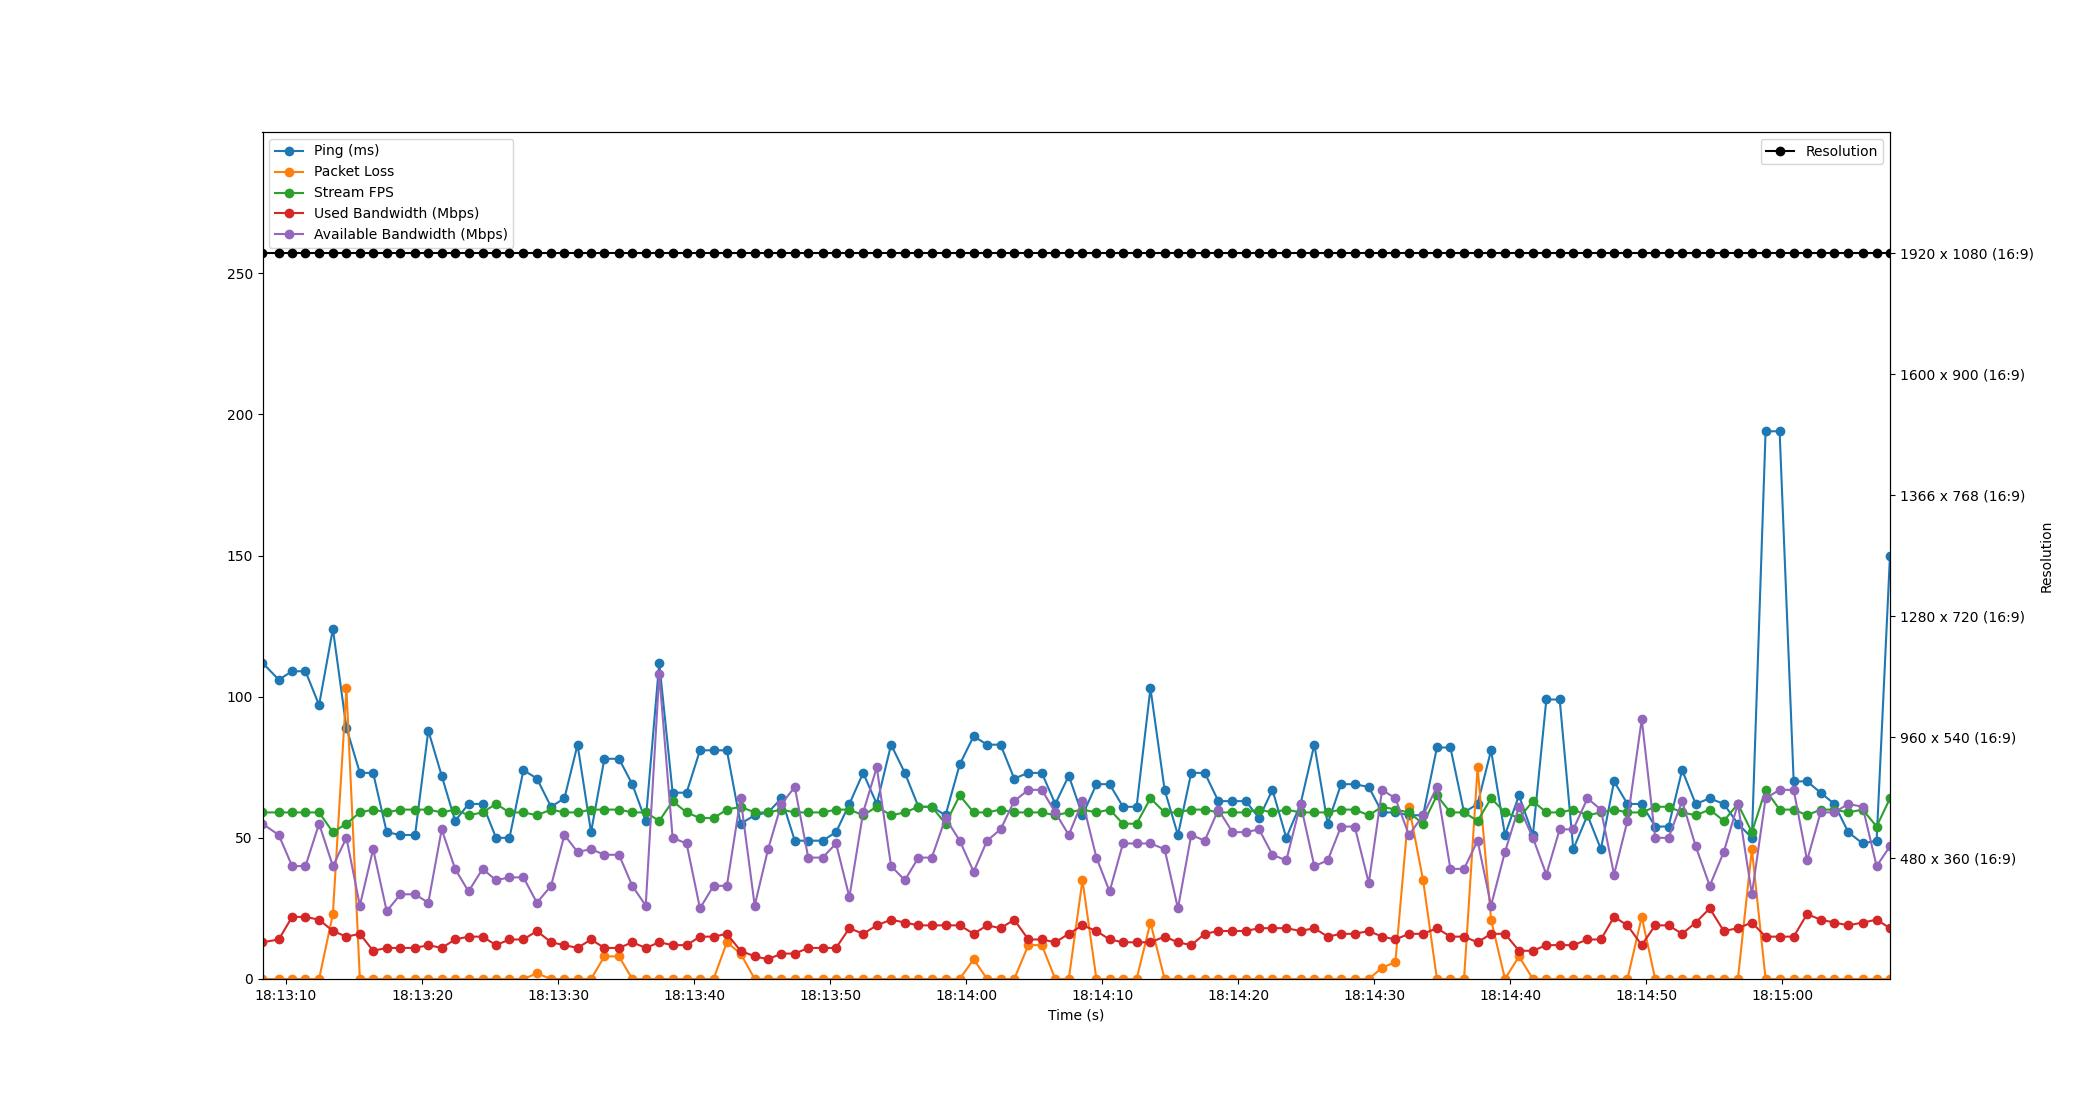

Source data for this figure (header and first rows):
Time, Timestamp, Ping, Packet Loss, Stream FPS, Used Bandwidth, Resolution, Available Bandwidth
1.6689300537109375e-06, 2023-07-11 18:13:08.273035, 112, 0, 59, 13, 1920 x 1080 (16:9), 55
1.196, 2023-07-11 18:13:09.468868, 106, 0, 59, 14, 1920 x 1080 (16:9), 51
2.176, 2023-07-11 18:13:10.449032, 109, 0, 59, 22, 1920 x 1080 (16:9), 40
3.16, 2023-07-11 18:13:11.432891, 109, 0, 59, 22, 1920 x 1080 (16:9), 40
4.158, 2023-07-11 18:13:12.430944, 97, 0, 59, 21, 1920 x 1080 (16:9), 55
5.173, 2023-07-11 18:13:13.446458, 124, 23, 52, 17, 1920 x 1080 (16:9), 40
6.169, 2023-07-11 18:13:14.441679, 89, 103, 55, 15, 1920 x 1080 (16:9), 50
7.156, 2023-07-11 18:13:15.429432, 73, 0, 59, 16, 1920 x 1080 (16:9), 26
8.131, 2023-07-11 18:13:16.404486, 73, 0, 60, 10, 1920 x 1080 (16:9), 46
9.131, 2023-07-11 18:13:17.404318, 52, 0, 59, 11, 1920 x 1080 (16:9), 24
10.14, 2023-07-11 18:13:18.411083, 51, 0, 60, 11, 1920 x 1080 (16:9), 30
11.21, 2023-07-11 18:13:19.487031, 51, 0, 60, 11, 1920 x 1080 (16:9), 30
12.19, 2023-07-11 18:13:20.460317, 88, 0, 60, 12, 1920 x 1080 (16:9), 27
13.17, 2023-07-11 18:13:21.444029, 72, 0, 59, 11, 1920 x 1080 (16:9), 53
14.16, 2023-07-11 18:13:22.432413, 56, 0, 60, 14, 1920 x 1080 (16:9), 39
15.14, 2023-07-11 18:13:23.417155, 62, 0, 58, 15, 1920 x 1080 (16:9), 31
16.18, 2023-07-11 18:13:24.449653, 62, 0, 59, 15, 1920 x 1080 (16:9), 39
17.17, 2023-07-11 18:13:25.439090, 50, 0, 62, 12, 1920 x 1080 (16:9), 35
18.16, 2023-07-11 18:13:26.428345, 50, 0, 59, 14, 1920 x 1080 (16:9), 36
19.18, 2023-07-11 18:13:27.455029, 74, 0, 59, 14, 1920 x 1080 (16:9), 36
20.17, 2023-07-11 18:13:28.443533, 71, 2, 58, 17, 1920 x 1080 (16:9), 27
21.21, 2023-07-11 18:13:29.481993, 61, 0, 60, 13, 1920 x 1080 (16:9), 33
22.19, 2023-07-11 18:13:30.465593, 64, 0, 59, 12, 1920 x 1080 (16:9), 51
23.16, 2023-07-11 18:13:31.431055, 83, 0, 59, 11, 1920 x 1080 (16:9), 45
24.15, 2023-07-11 18:13:32.423038, 52, 0, 60, 14, 1920 x 1080 (16:9), 46
25.13, 2023-07-11 18:13:33.403096, 78, 8, 60, 11, 1920 x 1080 (16:9), 44
26.2, 2023-07-11 18:13:34.476811, 78, 8, 60, 11, 1920 x 1080 (16:9), 44
27.18, 2023-07-11 18:13:35.453541, 69, 0, 59, 13, 1920 x 1080 (16:9), 33
28.17, 2023-07-11 18:13:36.441411, 56, 0, 59, 11, 1920 x 1080 (16:9), 26
29.16, 2023-07-11 18:13:37.435024, 112, 0, 56, 13, 1920 x 1080 (16:9), 108
30.15, 2023-07-11 18:13:38.419042, 66, 0, 63, 12, 1920 x 1080 (16:9), 50
31.17, 2023-07-11 18:13:39.444704, 66, 0, 59, 12, 1920 x 1080 (16:9), 48
32.16, 2023-07-11 18:13:40.430153, 81, 0, 57, 15, 1920 x 1080 (16:9), 25
33.15, 2023-07-11 18:13:41.426491, 81, 0, 57, 15, 1920 x 1080 (16:9), 33
34.13, 2023-07-11 18:13:42.407076, 81, 13, 60, 16, 1920 x 1080 (16:9), 33
35.14, 2023-07-11 18:13:43.415031, 55, 9, 61, 10, 1920 x 1080 (16:9), 64
36.18, 2023-07-11 18:13:44.451996, 58, 0, 59, 8, 1920 x 1080 (16:9), 26
37.16, 2023-07-11 18:13:45.436681, 59, 0, 59, 7, 1920 x 1080 (16:9), 46
38.14, 2023-07-11 18:13:46.417962, 64, 0, 60, 9, 1920 x 1080 (16:9), 62
39.13, 2023-07-11 18:13:47.398434, 49, 0, 59, 9, 1920 x 1080 (16:9), 68
40.12, 2023-07-11 18:13:48.389649, 49, 0, 59, 11, 1920 x 1080 (16:9), 43
41.17, 2023-07-11 18:13:49.442340, 49, 0, 59, 11, 1920 x 1080 (16:9), 43
42.16, 2023-07-11 18:13:50.432058, 52, 0, 60, 11, 1920 x 1080 (16:9), 48
43.14, 2023-07-11 18:13:51.412140, 62, 0, 60, 18, 1920 x 1080 (16:9), 29
44.15, 2023-07-11 18:13:52.423039, 73, 0, 58, 16, 1920 x 1080 (16:9), 59
45.15, 2023-07-11 18:13:53.424916, 62, 0, 61, 19, 1920 x 1080 (16:9), 75
46.2, 2023-07-11 18:13:54.476499, 83, 0, 58, 21, 1920 x 1080 (16:9), 40
47.22, 2023-07-11 18:13:55.489516, 73, 0, 59, 20, 1920 x 1080 (16:9), 35
48.22, 2023-07-11 18:13:56.488659, 61, 0, 61, 19, 1920 x 1080 (16:9), 43
49.2, 2023-07-11 18:13:57.469697, 61, 0, 61, 19, 1920 x 1080 (16:9), 43
50.21, 2023-07-11 18:13:58.478193, 58, 0, 55, 19, 1920 x 1080 (16:9), 57
51.25, 2023-07-11 18:13:59.523030, 76, 0, 65, 19, 1920 x 1080 (16:9), 49
52.27, 2023-07-11 18:14:00.546074, 86, 7, 59, 16, 1920 x 1080 (16:9), 38
53.26, 2023-07-11 18:14:01.534493, 83, 0, 59, 19, 1920 x 1080 (16:9), 49
54.25, 2023-07-11 18:14:02.524198, 83, 0, 60, 18, 1920 x 1080 (16:9), 53
55.25, 2023-07-11 18:14:03.526397, 71, 0, 59, 21, 1920 x 1080 (16:9), 63
56.29, 2023-07-11 18:14:04.567458, 73, 12, 59, 14, 1920 x 1080 (16:9), 67
57.29, 2023-07-11 18:14:05.559026, 73, 12, 59, 14, 1920 x 1080 (16:9), 67
58.27, 2023-07-11 18:14:06.546024, 62, 0, 58, 13, 1920 x 1080 (16:9), 59
59.27, 2023-07-11 18:14:07.538530, 72, 0, 59, 16, 1920 x 1080 (16:9), 51
... 60 more rows
